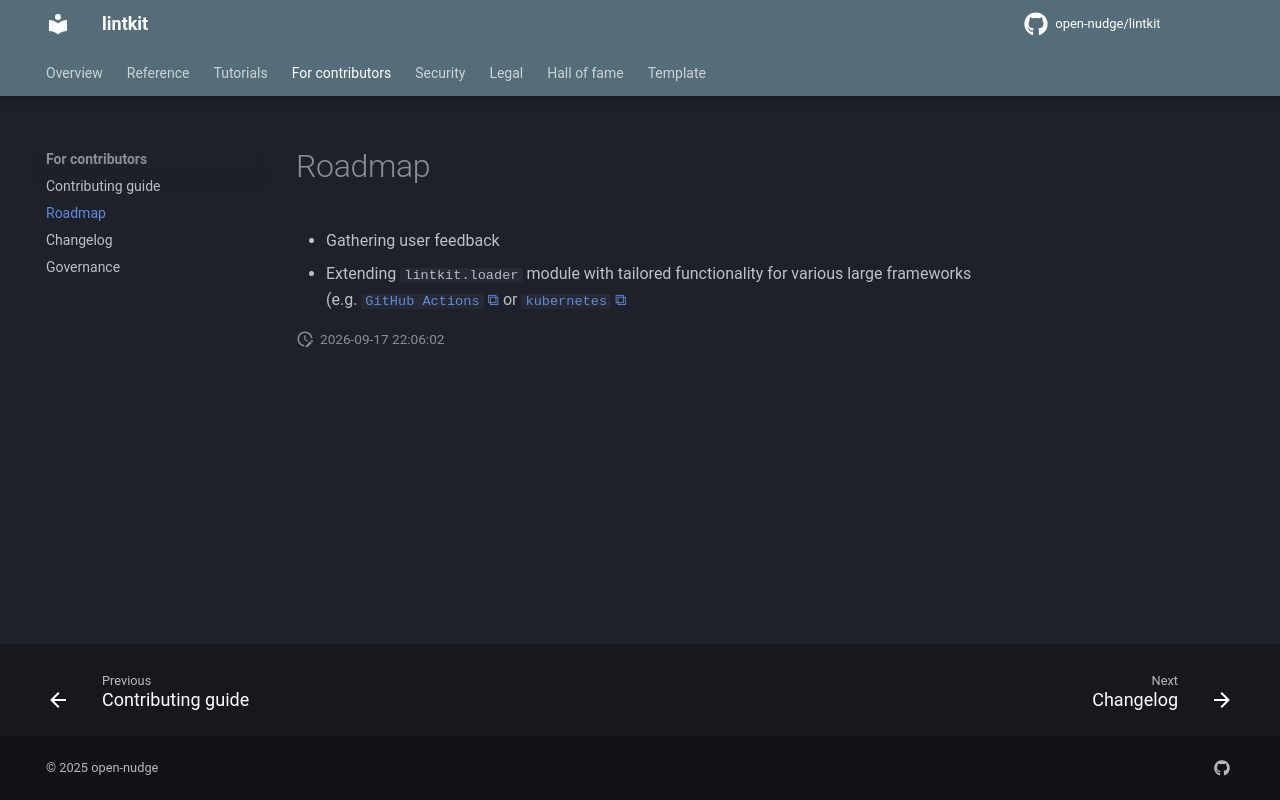

repository: open-nudge/lintkit · page: v0.8/site-4f2b9ac50e4fba0ffa986bc7f7ffbff839b5d78b/ROADMAP/index.html · generator: mkdocs

<!--
SPDX-FileCopyrightText: © 2025 open-nudge <https://github.com/open-nudge>
SPDX-FileContributor: szymonmaszke <github@maszke.co>

SPDX-License-Identifier: Apache-2.0
-->

# Roadmap

- Gathering user feedback
- Extending `lintkit.loader` module with tailored functionality
    for various large frameworks (e.g.
    [`GitHub Actions`](https://github.com/features/actions) or
    [`kubernetes`](https://kubernetes.io/)
